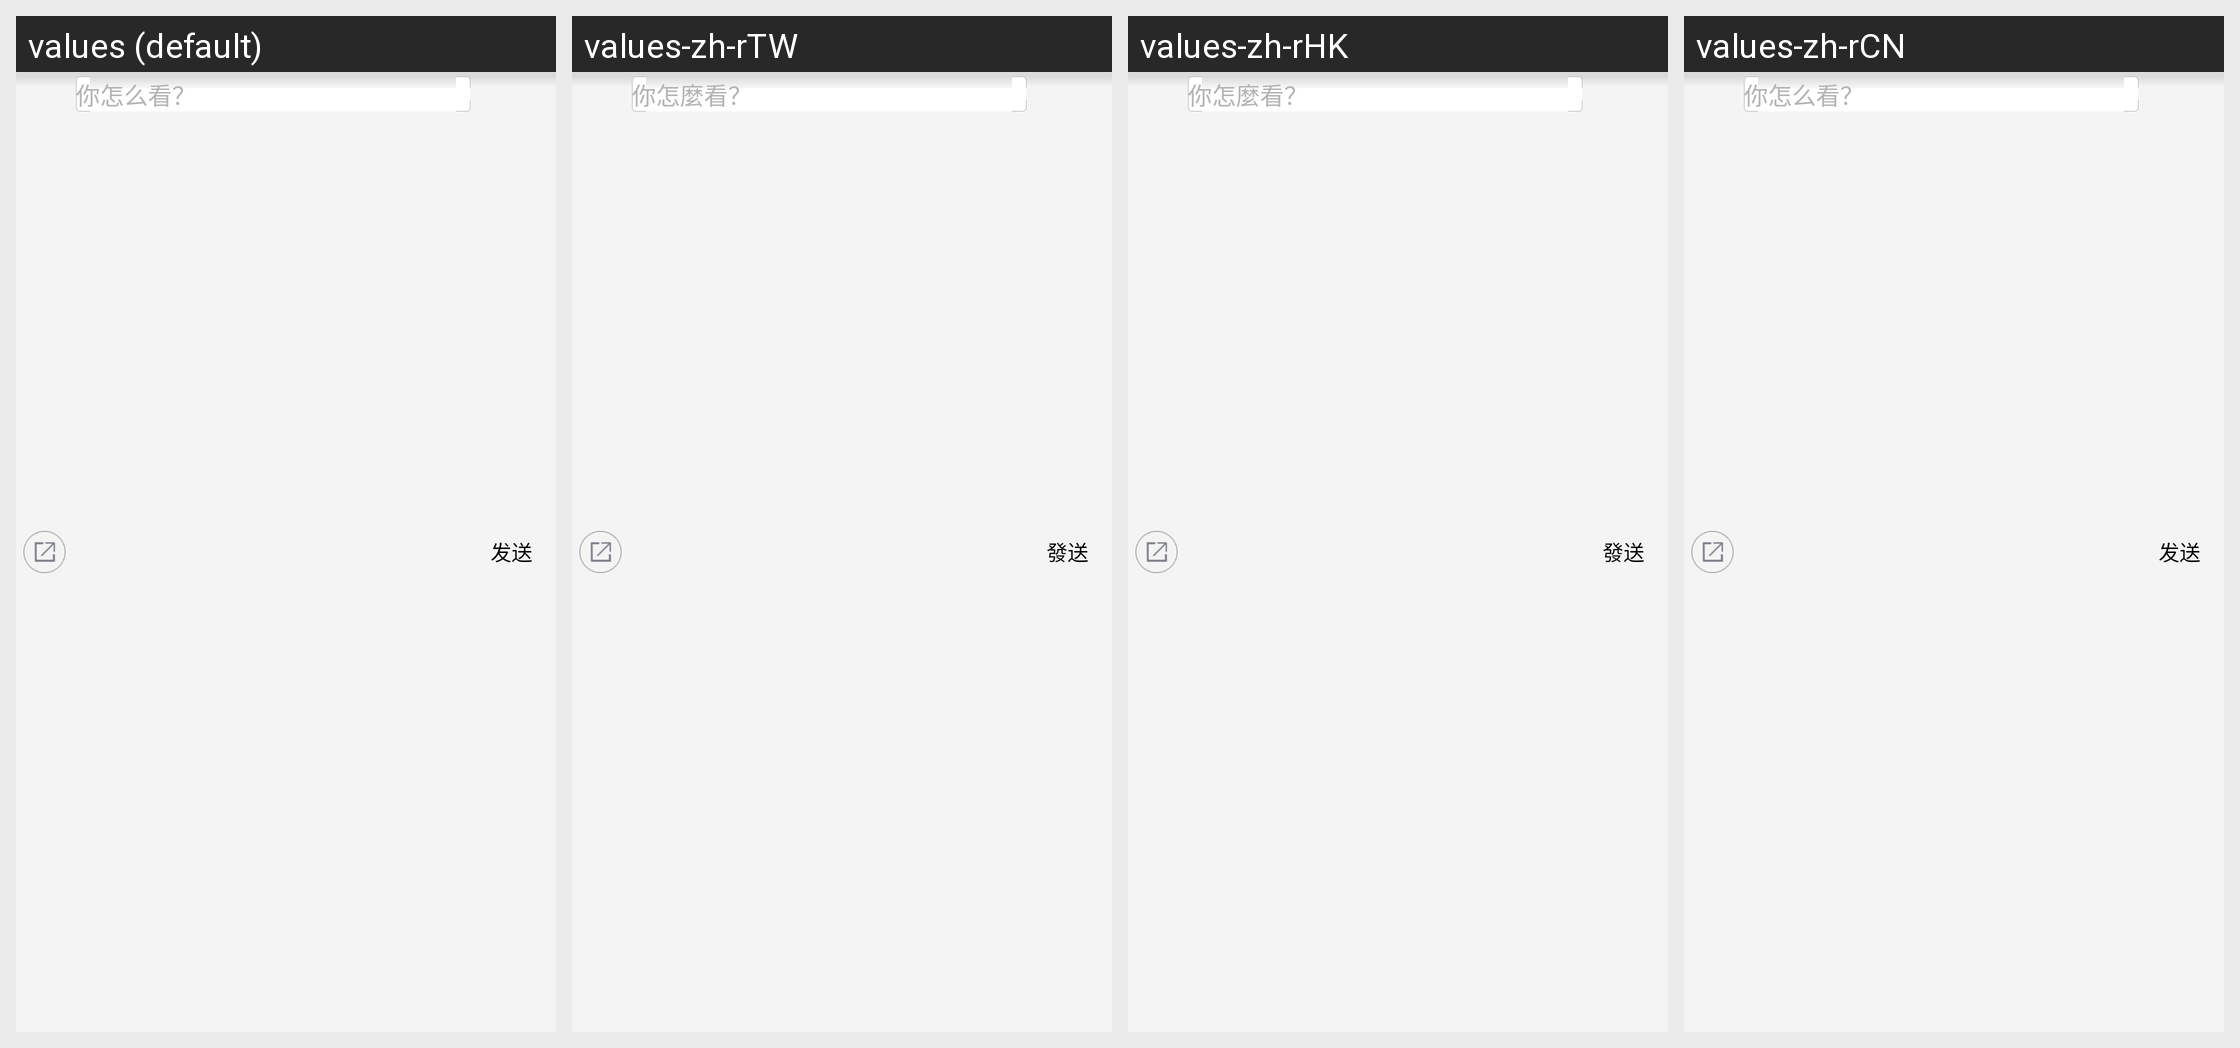

This grid shows one Android layout under several languages. Give, for every string resource on the screen, its name, the default text and each shown locale's text.
Android screen res/layout/comment_bottom_view.xml rendered under 4 locales, left to right: values (default), values-zh-rTW, values-zh-rHK, values-zh-rCN. Device: Nexus 5 (rendered at 1080×1920; each locale shown at half size, 540×960, under a caption strip naming it); theme Theme.MaterialComponents.DayNight.NoActionBar.
Strings drawn on this screen, with the default value and each locale's value (text and hints the layout hard-codes, and strings that could not be matched under every locale, appear in the picture but are not listed):

mc_forum_reply_edit
  values: 你怎么看？
  values-zh-rTW: 你怎麼看？
  values-zh-rHK: 你怎麼看？
  values-zh-rCN: 你怎么看？  [not translated; the default value is used]

mc_forum_msg_send
  values: 发送
  values-zh-rTW: 發送
  values-zh-rHK: 發送
  values-zh-rCN: 发送  [not translated; the default value is used]
